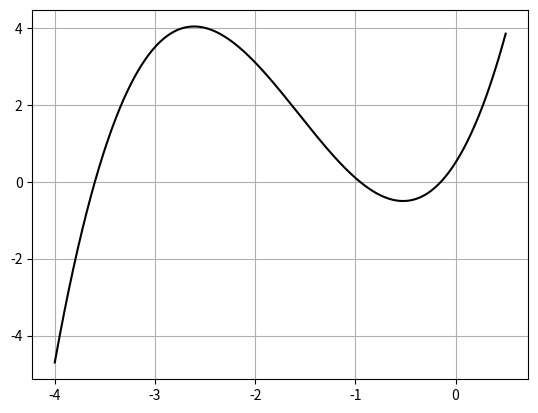

Source code (Python): (Note: this script raises an exception after producing the figure.)
import math
import numpy as np
import matplotlib.pyplot as plt

#Вариант 7

EPS =1e-3

def f(x):
    return x**3 + 4.7*x**2 + 4.1*x + 0.5

def methodPolovinnogoDeleniya(a , b):
    f_a = f(a)
    for it in range(1000):
        if b - a < 2 * EPS:
            c = 0.5*(a + b)
            f_c = f(c)
            return c,it,f_c
        
        c = 0.5*(a+b)
        f_c = f(c) 
        
        if abs(f_c) < EPS:
            return c,it,f_c
        
        if f_a*f_c < 0:
            b = c
        else:
            a = c
            f_a = f_c 

def methodSecuschih(x0 , x1):
    for it in range(1000):
        f_x0 = f(x0)
        f_x1 = f(x1)

        x2 = x1 - f_x1*(x1 - x0)/(f_x1 - f_x0)
        if abs(x2-x1)<EPS or abs(f(x2)) < EPS:
            return x2,it,f(x2)
        else:
            x0 = x1
            x1 = x2

x = np.linspace(-4,0.5,1000)

plt.figure()
plt.plot(x,f(x),label='$f(x) = x^3 + 4.7x^2 + 4.1x + 0.5$',color='black') 
plt.grid()
plt.show()

a = float(input("Введите левый конец отрезка a: "))
b = float(input("Введите правый конец отрезка b: "))
choice = int(input("Выберите метод:\n1.Половинного деления \n2.Секущих\n"))

match choice:
    case 1:
        print('\nМЕТОД ПОЛОВИННОГО ДЕЛЕНИЯ')
        c,it,f_c = methodPolovinnogoDeleniya(a , b)
        print(f'корни уравнения по методам: {c}')
        print(f'число итераций: {it}')
        print(f'значения в точке f(c): {f_c}')
    case 2:
        print('\nМЕТОД СЕКУЩИХ')
        c1,it1,f_c1 = methodSecuschih(a , b)
        print(f'корни уравнения по методам: {c1}')
        print(f'число итераций: {it1}')
        print(f'значения в точке f(c): {f_c1}')
